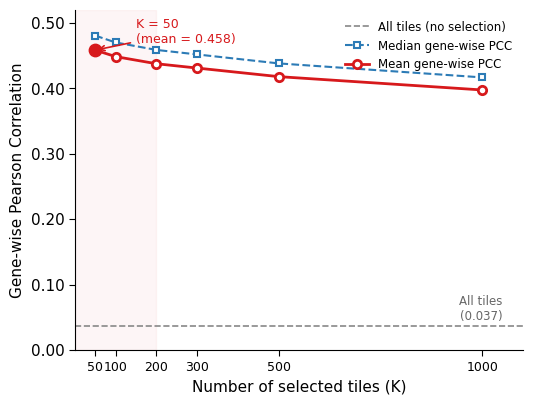

This chart was generated by the following Python code: (Note: this script raises an exception after producing the figure.)
"""
논문용 Figure: K vs Gene-wise PCC (331 slides, tile-wise PCC ranking)
"""
import matplotlib
matplotlib.use('Agg')
import matplotlib.pyplot as plt
import matplotlib.ticker as ticker
import numpy as np

K_vals    = [50, 100, 200, 300, 500, 1000]
gene_mean = [0.4582, 0.4483, 0.4374, 0.4308, 0.4177, 0.3973]
gene_med  = [0.4804, 0.4699, 0.4585, 0.4516, 0.4379, 0.4165]
all_mean  = 0.0373

plt.rcParams.update({
    'font.family':       'DejaVu Sans',
    'font.size':         11,
    'axes.linewidth':    0.8,
    'axes.spines.top':   False,
    'axes.spines.right': False,
    'xtick.major.size':  4,
    'ytick.major.size':  4,
    'xtick.direction':   'out',
    'ytick.direction':   'out',
    'figure.dpi':        300,
})
fig, ax = plt.subplots(figsize=(5.5, 4.2))

ax.axhline(all_mean, color='#888888', lw=1.2, ls='--', zorder=1,
           label='All tiles (no selection)')
ax.plot(K_vals, gene_med, color='#2c7bb6', lw=1.5, ls='--',
        marker='s', markersize=5, markerfacecolor='white',
        markeredgewidth=1.5, zorder=3, label='Median gene-wise PCC')
ax.plot(K_vals, gene_mean, color='#d7191c', lw=2.0,
        marker='o', markersize=6, markerfacecolor='white',
        markeredgewidth=2.0, zorder=4, label='Mean gene-wise PCC')

ax.scatter([50], [0.4582], s=80, color='#d7191c', zorder=5)
ax.annotate('K = 50\n(mean = 0.458)', xy=(50, 0.4582),
            xytext=(150, 0.470),
            fontsize=9, color='#d7191c',
            arrowprops=dict(arrowstyle='->', color='#d7191c', lw=1.2),
            ha='left')
ax.text(1050, all_mean + 0.005, 'All tiles\n(0.037)',
        fontsize=8.5, color='#666666', va='bottom', ha='right')

ax.set_xlabel('Number of selected tiles (K)', fontsize=11)
ax.set_ylabel('Gene-wise Pearson Correlation', fontsize=11)
ax.set_xlim(0, 1100)
ax.set_ylim(0.00, 0.52)
ax.set_xticks(K_vals)
ax.set_xticklabels([str(k) for k in K_vals], fontsize=9)
ax.yaxis.set_major_formatter(ticker.FormatStrFormatter('%.2f'))
ax.legend(fontsize=8.5, frameon=False, loc='upper right')
ax.axvspan(0, 200, alpha=0.04, color='#d7191c', zorder=0)

plt.tight_layout(pad=1.2)
out     = '/project_antwerp/hbae/Loki_output/TCGA_bulk_prediction/fig_topk_gene_pcc_331.pdf'
out_png = out.replace('.pdf', '.png')
plt.savefig(out,     bbox_inches='tight')
plt.savefig(out_png, bbox_inches='tight', dpi=300)
plt.close()
print(f'Saved:\n  {out}\n  {out_png}')
